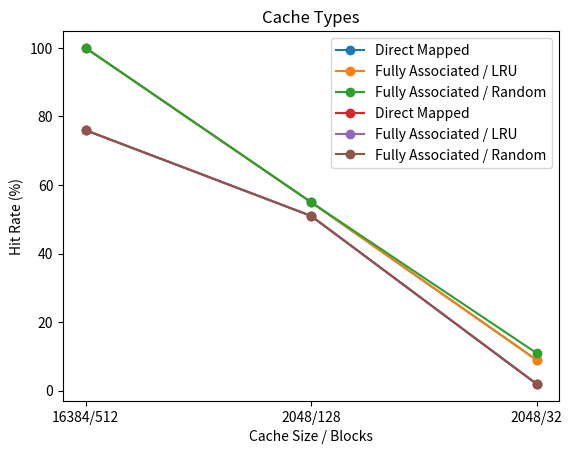

Generate this figure with matplotlib:
import matplotlib.pyplot as plt
import numpy as np
import pandas as pd

sizeCount = ["16384/512", "2048/128", "2048/32"]

hitRates = {"Direct": [100,55,9],
             "FullLRU": [100,55,9],
             "FullRandom": [100,55,11]}

hitRates2 = {"Direct": [76,51,2],
              "FullLRU": [76,51,2],
              "FullRandom": [76,51,2]}

plt.plot(sizeCount, hitRates["Direct"], "o-", label="Direct Mapped")
plt.plot(sizeCount, hitRates["FullLRU"], "o-", label="Fully Associated / LRU")
plt.plot(sizeCount, hitRates["FullRandom"], "o-", label="Fully Associated / Random")

plt.title("Cache Types")
plt.xlabel("Cache Size / Blocks")
plt.ylabel("Hit Rate (%)")

plt.legend()

plt.show()

plt.plot(sizeCount, hitRates2["Direct"], "o-", label="Direct Mapped")
plt.plot(sizeCount, hitRates2["FullLRU"], "o-", label="Fully Associated / LRU")
plt.plot(sizeCount, hitRates2["FullRandom"], "o-", label="Fully Associated / Random")

plt.title("Cache Types")
plt.xlabel("Cache Size / Blocks")
plt.ylabel("Hit Rate (%)")

plt.legend()

plt.show()
